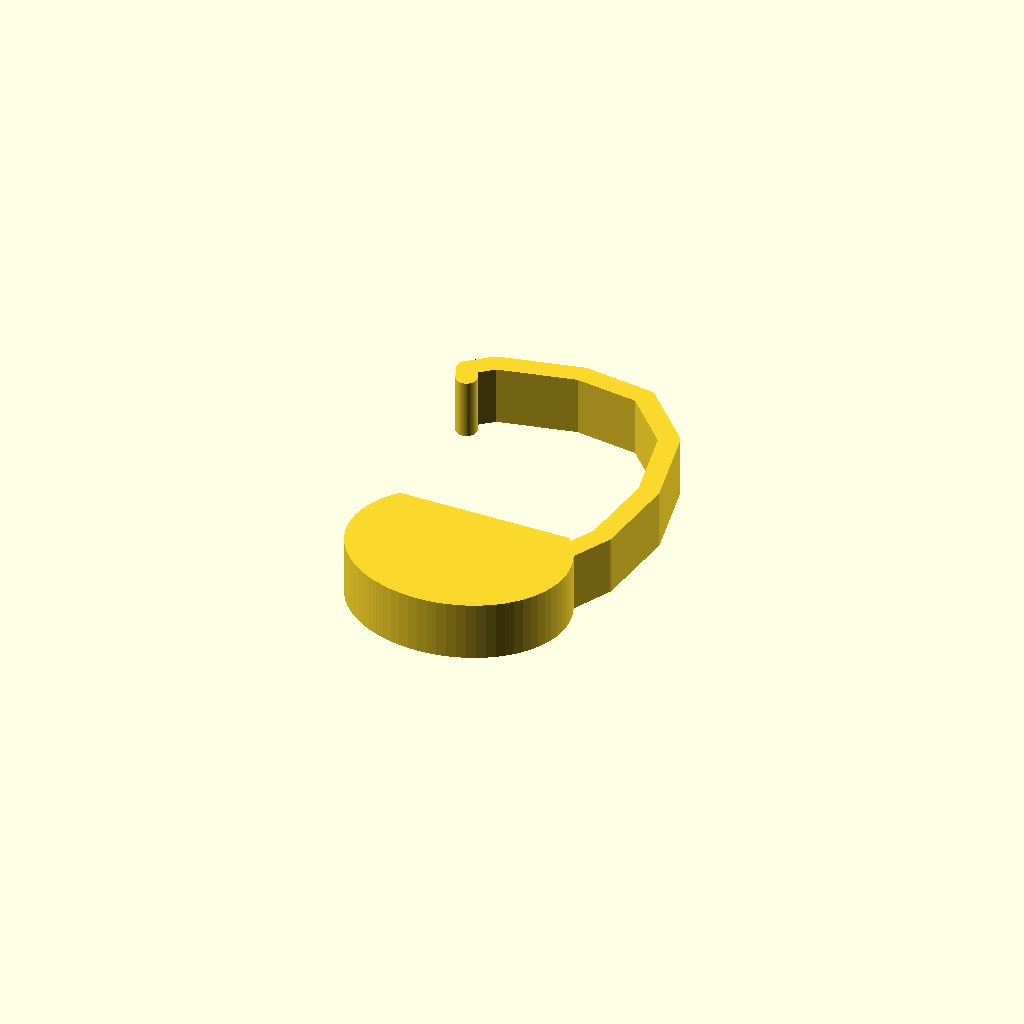
Cell 1: rendered with the file's own defaults.
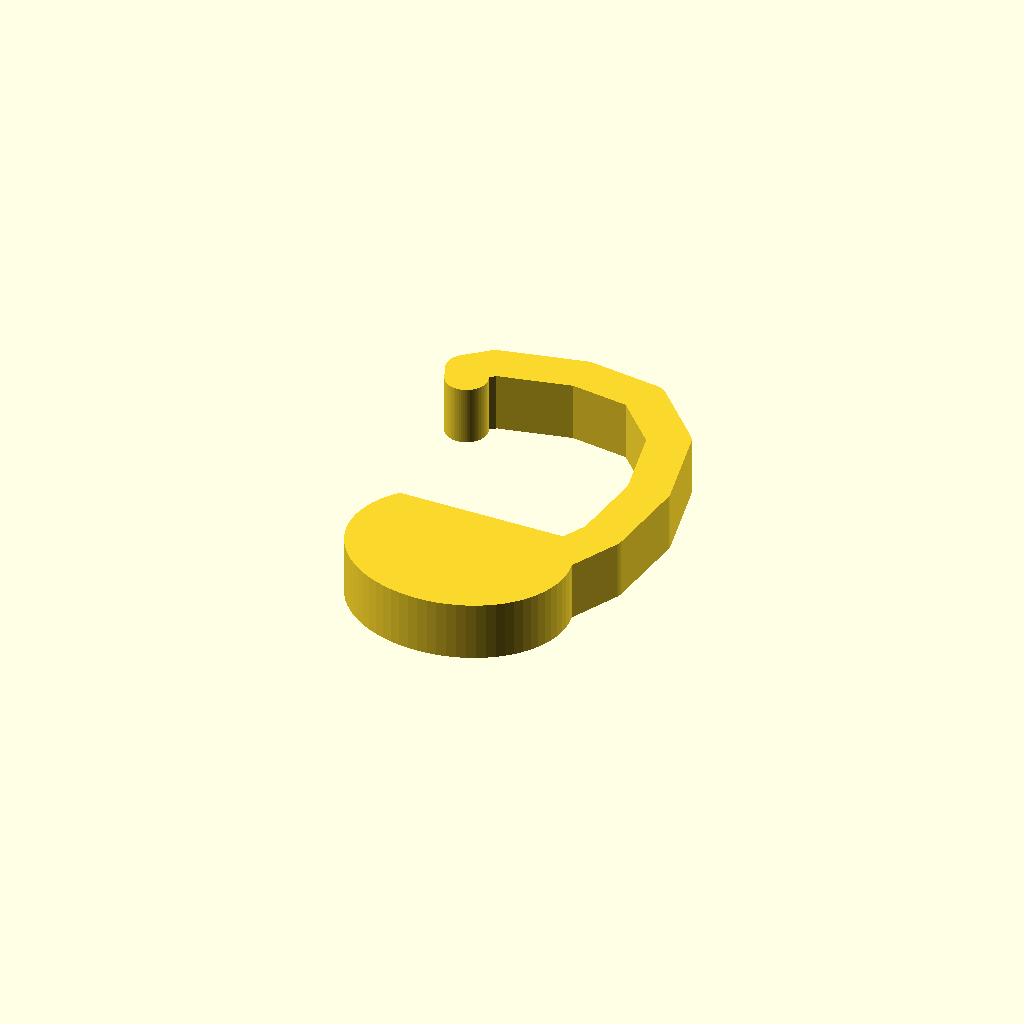
Cell 2: rib_t = 14 (everything else at default).
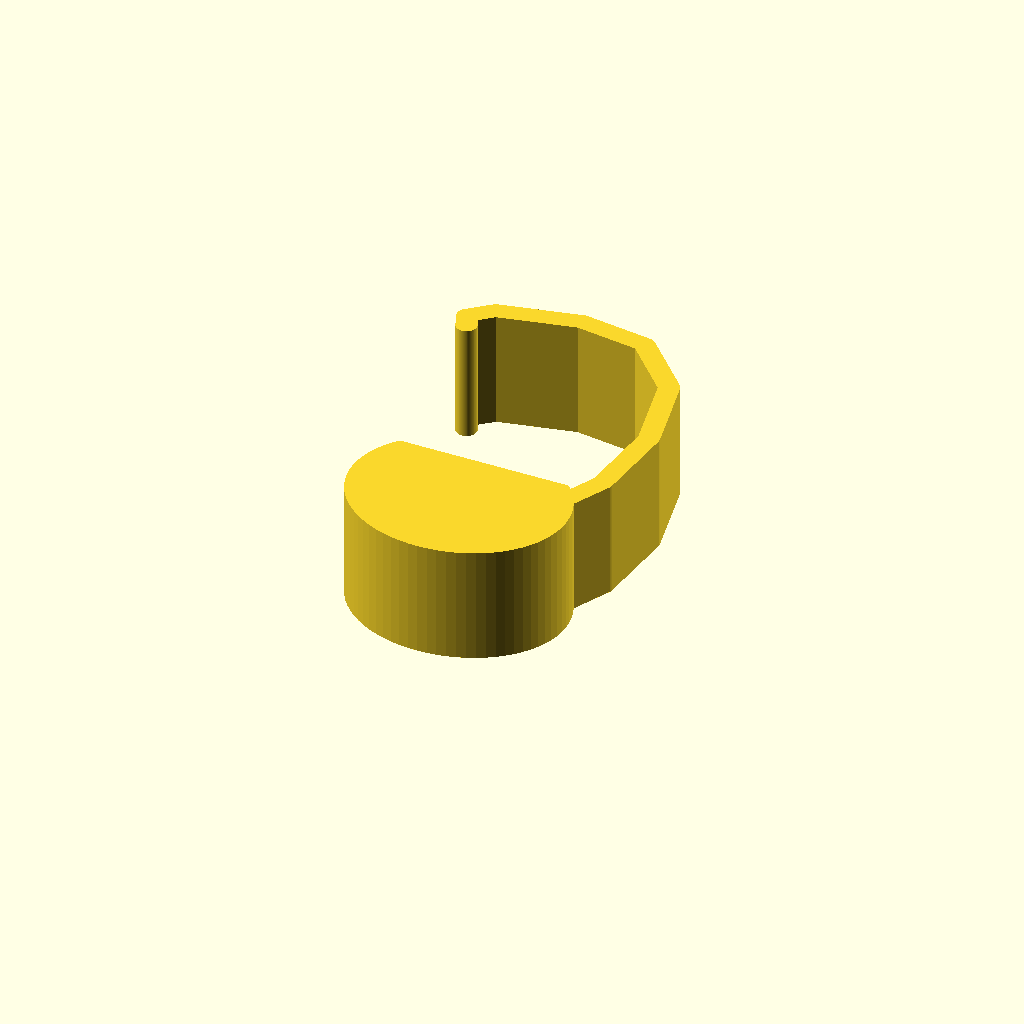
Cell 3: width = 40 (everything else at default).
All cells are drawn from one camera (rotation 55°, 0°, 25°, orthographic, colour scheme Cornfield), so only the parameter changes between them.
The OpenSCAD source (projects/pursehanger/pursehanger_deep.scad):
// pursehanger_deep — copied from Purse_Hanger.stl. A deep ~270 hook: a small lip
// at the top-left, a thin ribbon sweeping over the top and down the right, then
// flowing into a PARTIAL-oval (D-shaped) lobe at the bottom where the bag straps
// rest. The big open mouth on the left drops over the table edge.
//
// The ribbon runs well INTO the lobe so the two merge as one solid piece (no weak
// neck), and the lobe is only the bottom portion of an oval (flat top), like the
// reference. Side profile in XY, extruded along +Z -> support-free.

/* [Profile] */
rib_t = 7;     // thickness of the thin hook ribbon

/* [Lobe] — bottom portion of an ellipse */
lobe_cx = 50;  lobe_cy = 33;     // ellipse center
lobe_a  = 37;  lobe_b  = 31;     // ellipse semi-axes (x, y)
lobe_top = 52;                   // cut the oval flat here (partial oval)

/* [Build] */
width = 20;    // width across (Z)

$fn = 72;

// thin hook ribbon centerline, traced from the reference; the tail runs deep into
// the lobe so the union is one solid piece.
hook = [
  [13, 118], [11, 123], [18, 129], [45, 135], [68, 132],
  [85, 114], [91, 86], [88, 58], [80, 42], [60, 36], [45, 37]
];

module ribbon(p, t) {
  for (i = [0 : len(p)-2])
    hull() { translate(p[i]) circle(d=t); translate(p[i+1]) circle(d=t); }
}

module lobe() {
  intersection() {
    translate([lobe_cx, lobe_cy]) scale([lobe_a, lobe_b]) circle(r = 1);  // ellipse
    translate([lobe_cx - lobe_a, lobe_cy - lobe_b])                       // keep y <= lobe_top
      square([2*lobe_a, lobe_top - (lobe_cy - lobe_b)]);
  }
}

module pursehanger_deep() {
  linear_extrude(width)
    union() { ribbon(hook, rib_t); lobe(); }
}

pursehanger_deep();
Parameter table extracted from the source (name, type, default, range or options):
rib_t: number, default 7
lobe_top: number, default 52
width: number, default 20
